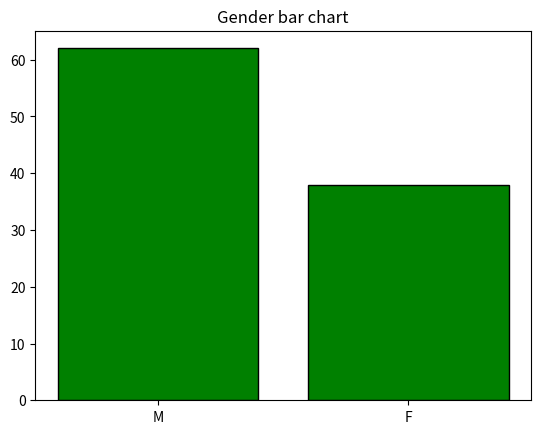

Write the Python code that produced this figure.
# month-02
# week-03
# Day-05


# 1-ستون دسته‌ای (مثلاً جنسیت، کلاس یا گروه محصول) در داتافریم بساز
import pandas as pd
import numpy as np
import random
random.seed(2)
p=print
np.random.seed(2)
m=np.random.uniform(6,20,500).astype(int).reshape(100,5)
df=pd.DataFrame(m)
df.columns=["math","biology","chemistry","geology","physics"]


gender=random.choices(population=["M","F"],weights=[0.7,0.3],k=len(df))
df["gender"]=gender
# یک ستون دسته ای به نام جندر برای داتافریم ساختیم

id = np.random.choice(range(10000,100000),size=len(df),replace=False).astype(str)
# به جای ساخت یک ستون از اسامی، ستونی از آیدی برای دانش آموزان ساختیم
df["students_id"] = id
# p(df)

# 2-تعداد هر دسته را با df['column'].value_counts() محاسبه کن
p("gender column value count:",df["gender"].value_counts(normalize=True))
p("gender column value count by groupby:",df.groupby(by="gender").size())
# انجام همان کار با تابع df.groupby().size()

# 3-نمودار میله‌ای ساده با Matplotlib از فراوانی داده‌ها رسم کن
import matplotlib.pyplot as plt
a=df["gender"].value_counts()
plt.bar(a.index,a.values,color="green",edgecolor="black")
plt.title("Gender bar chart")
# plt.savefig(fname="bar chart.png",dpi=300)
